Run: headless pygame with SDL's dummy video driver; simulated clock (each Clock.tick advances the game by its frame time, no real sleeping); random seed 0; keys injected as events and as key.get_pressed() state; no mouse input.
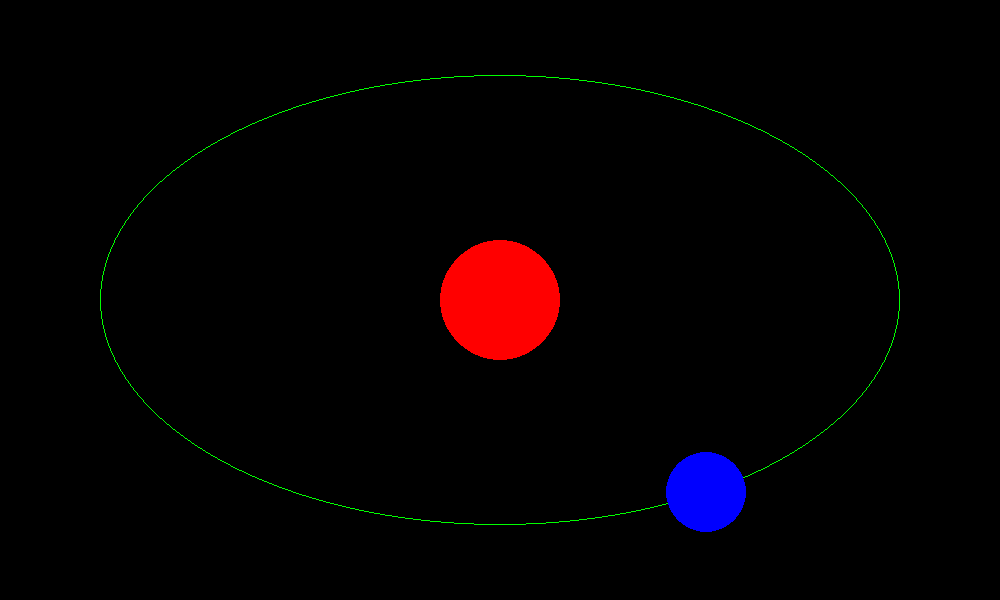
Frame 1 of 4 · flips 1–60 · no input
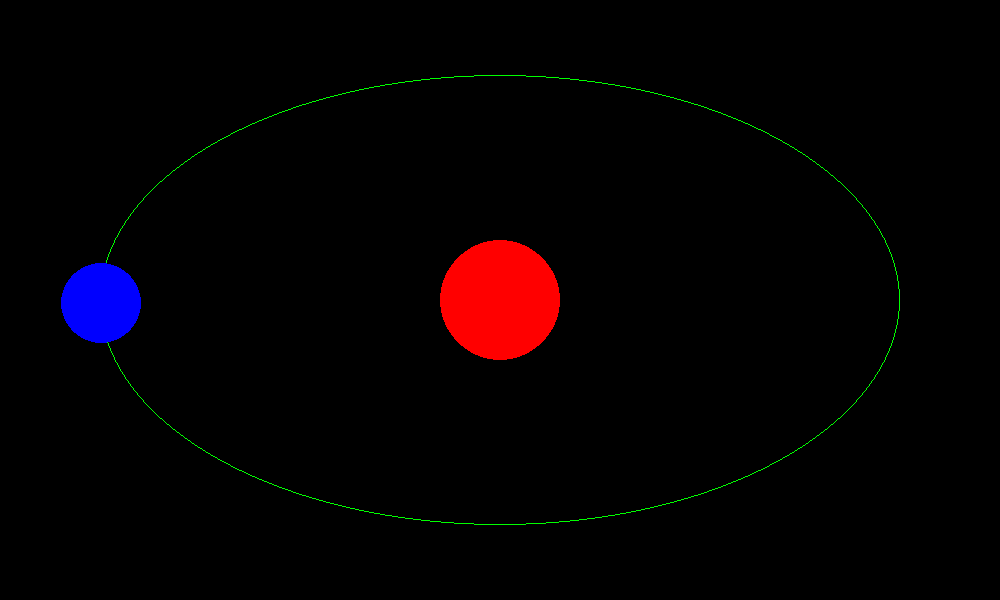
Frame 2 of 4 · flips 61–180 · tapped SPACE, RETURN · held RIGHT (→), D
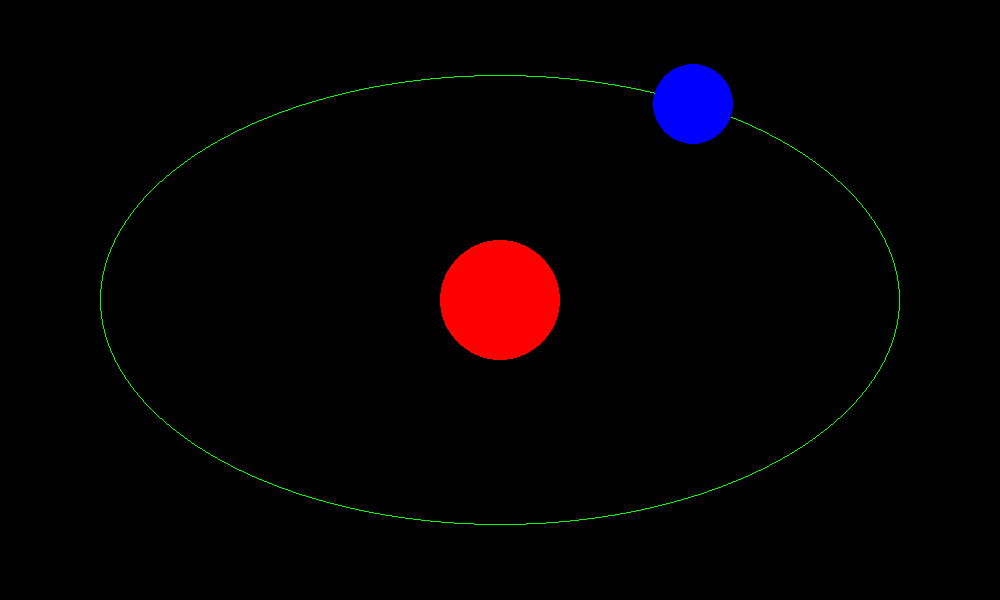
Frame 3 of 4 · flips 181–300 · held DOWN (↓), S
Frame 4 of 4 · flips 301–420 · held LEFT (←), A, UP (↑), W · screen same as frame 1, image omitted

The pygame program that drew these frames:

import pygame
import math

# initialize the pygame
pygame.init()
# define width of screen
width = 1000
# define height of screen
height = 600
screen_res = (width, height)

pygame.display.set_caption("GFG Elliptical orbit")
screen = pygame.display.set_mode(screen_res)

# define colors in RGB format
# These colors will be used in our game
red = (255, 0, 0)
green = (0, 255, 0)
blue = (0, 0, 255)
cyan = (0, 255, 255)

# centers of screen
X_center = width//2
Y_center = height//2

# radius of ellipse
# X_ellipse is major radius of ellipsis
X_ellipse = 400
# Y_ellipse is minor radius of ellipsis
Y_ellipse = 225

# pygame.time.Clock() will be used further
# in the game loop to control
# the speed of the planet.
clock = pygame.time.Clock()
while True:
  for degree in range(0, 360, 1):
    # event loop
    for event in pygame.event.get():
      if event.type == pygame.QUIT:
        exit()

    # fill black color on screen
    screen.fill([0, 0, 0])

    # We will find coordinates of 2 planet
    # that will rotate in same ellipse
    # calculate coordinates of planet 1
    # x_planet is x coordinate
    x_planet_1 = int(math.cos(degree * 2 * math.pi/360)
            * X_ellipse) + X_center
    # y_planet is y coordinate
    y_planet_1 = int(math.sin(degree * 2 * math.pi/360)
            * Y_ellipse) + Y_center

    # # calculate coordinates of planet 2
    # # As we want our planets to be opposite to
    # # each other so we will maintain a difference
    # # of 180 degrees between then
    # degree_2 = degree+180
    # # degree will be always between 0 and 360
    # if degree > 180:
    #   degree_2 = degree-180

    # # x_planet is x coordinate
    # x_planet_2 = int(math.cos(degree_2 * 2 * math.pi/360)
    #         * X_ellipse) + X_center
    # # y_planet is y coordinate
    # y_planet_2 = int(math.sin(degree_2 * 2 * math.pi/360)
    #         * Y_ellipse) + Y_center

    # draw circle in center of screen
    pygame.draw.circle(surface=screen, color=red, center=[
            X_center, Y_center], radius=60)

    # draw ellipse
    # Coordinate of left topmost point is (100,75)
    # width of ellipse = 2*(major radius of ellipse)
    # height of ellipse = 2*(minor radius of ellipse)
    pygame.draw.ellipse(surface=screen, color=green,
              rect=[100, 75, 800, 450], width=1)

    # draw both planets
    # x_planet_1, y_planet_1, x_planet_2
    # and y_planet_2 are calculated above
    pygame.draw.circle(surface=screen, color=blue, center=[
            x_planet_1, y_planet_1], radius=40)
    # pygame.draw.circle(surface=screen, color=cyan, center=[
    #         x_planet_2, y_planet_2], radius=40)

    # Frame Per Second /Refresh Rate
    clock.tick(5)
    # update screen
    pygame.display.flip()
